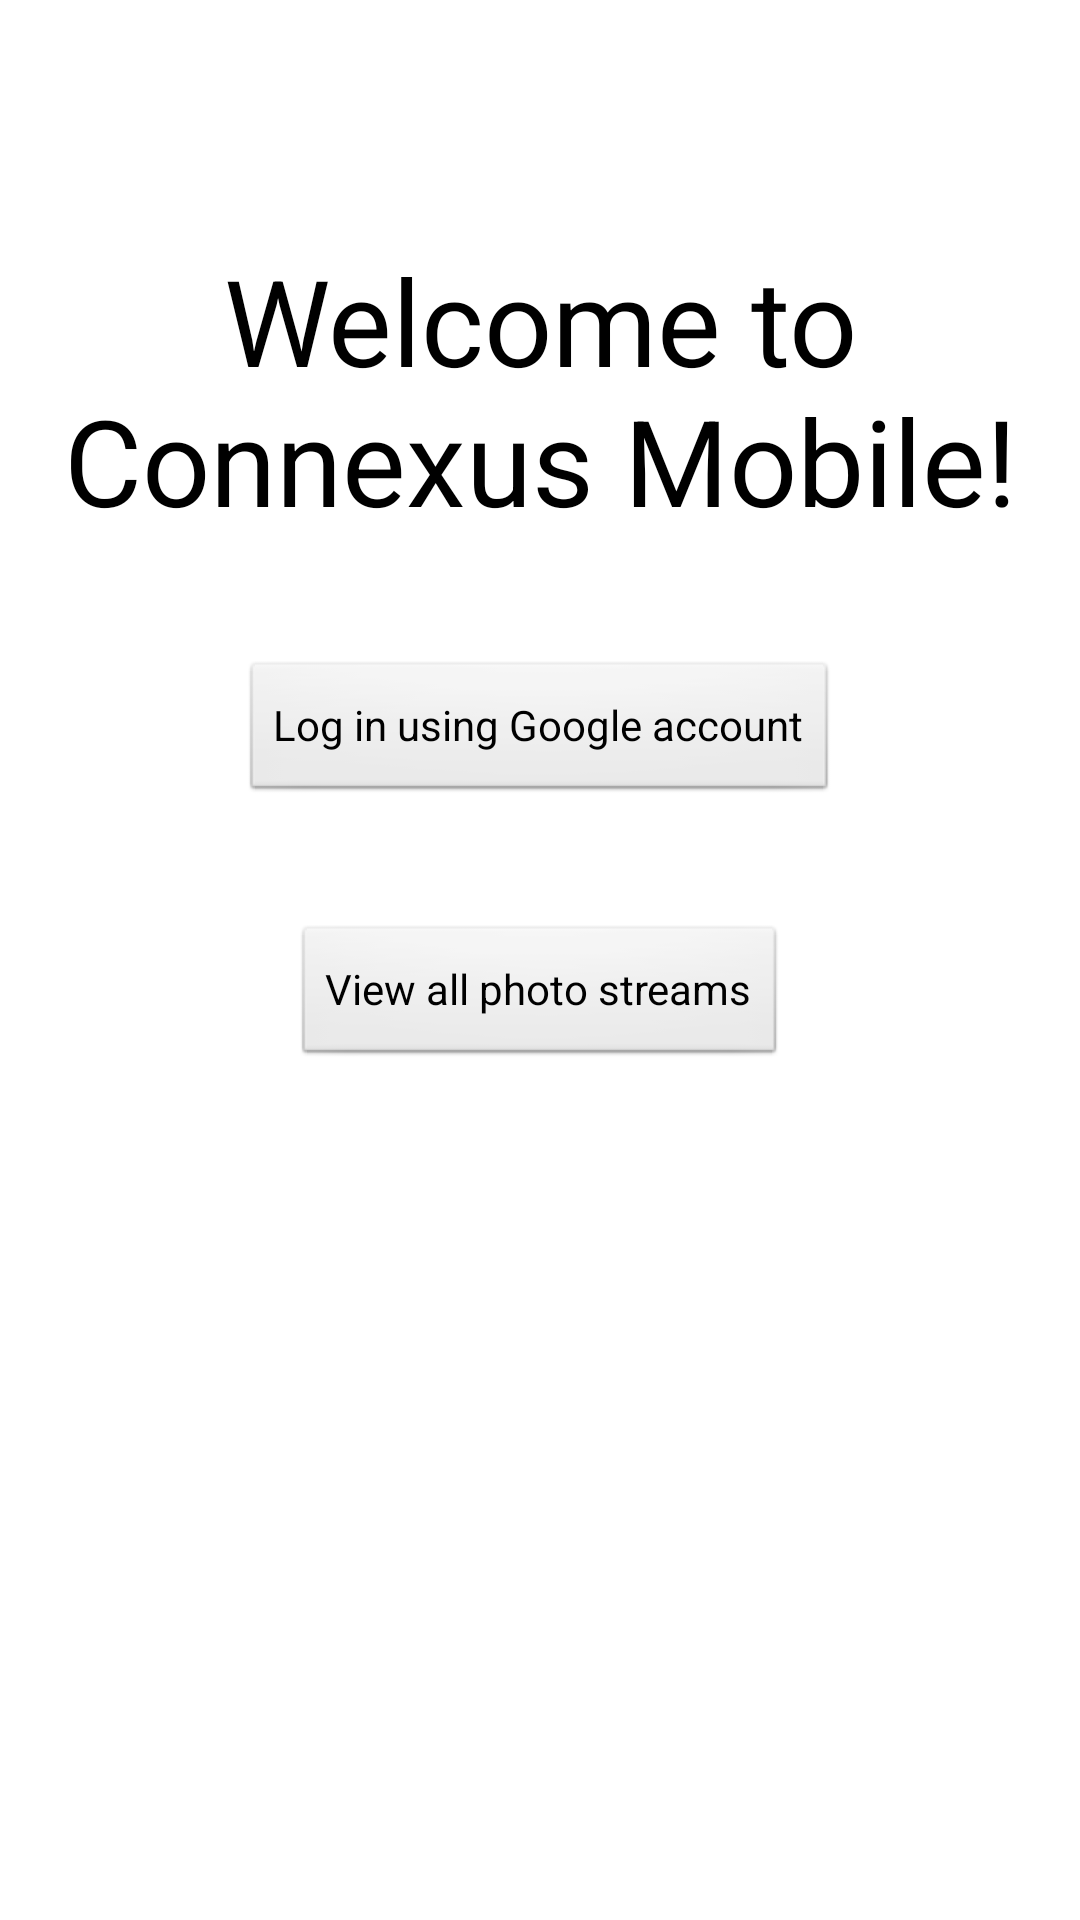

Write the Android layout XML for this screen, with the resource values it uses.
<!-- AndroidManifest.xml: application theme AppTheme -->
<!-- res/layout/activity_main.xml -->
<?xml version="1.0" encoding="utf-8"?>
<RelativeLayout xmlns:android="http://schemas.android.com/apk/res/android"
    android:layout_width="fill_parent"
    android:layout_height="fill_parent"
    android:paddingLeft="16dp"
    android:paddingRight="16dp" >
    
    <TextView
            android:id="@+id/Heading"
            android:textSize = "40dp"
            android:gravity="center"
            android:layout_width="wrap_content"
            android:layout_height="wrap_content"
            android:layout_centerHorizontal="true"
            android:text="@string/hello_world"
            android:layout_marginTop="80dp"
            android:textAppearance="?android:attr/textAppearanceMedium" />
    
    <Button
    		android:id = "@+id/Log_in_Button"
    		android:gravity="center"
        	android:layout_width="wrap_content"
        	android:layout_height="wrap_content"	
        	android:layout_below="@id/Heading"
        	android:layout_centerHorizontal="true"
        	android:layout_marginTop="40dp"
        	android:text="@string/log_in" />
        	
    <Button
    		android:id = "@+id/View_Button"
    		android:gravity="center"
        	android:layout_width="wrap_content"
        	android:layout_height="wrap_content"
        	android:layout_below="@id/Log_in_Button"
        	android:layout_centerHorizontal="true"
        	android:layout_marginTop="40dp"
        	android:text="@string/view_streams"
        	android:onClick="viewAllStreams" />
        
</RelativeLayout>
<!-- resources referenced by this layout -->
<resources>
  <string name="hello_world">Welcome to Connexus Mobile!</string>
  <string name="log_in">Log in using Google account</string>
  <string name="view_streams">View all photo streams</string>
  <style name="AppTheme" parent="AppBaseTheme">
          
      </style>
  <style name="AppBaseTheme" parent="android:Theme.Light">
          
      </style>
</resources>
